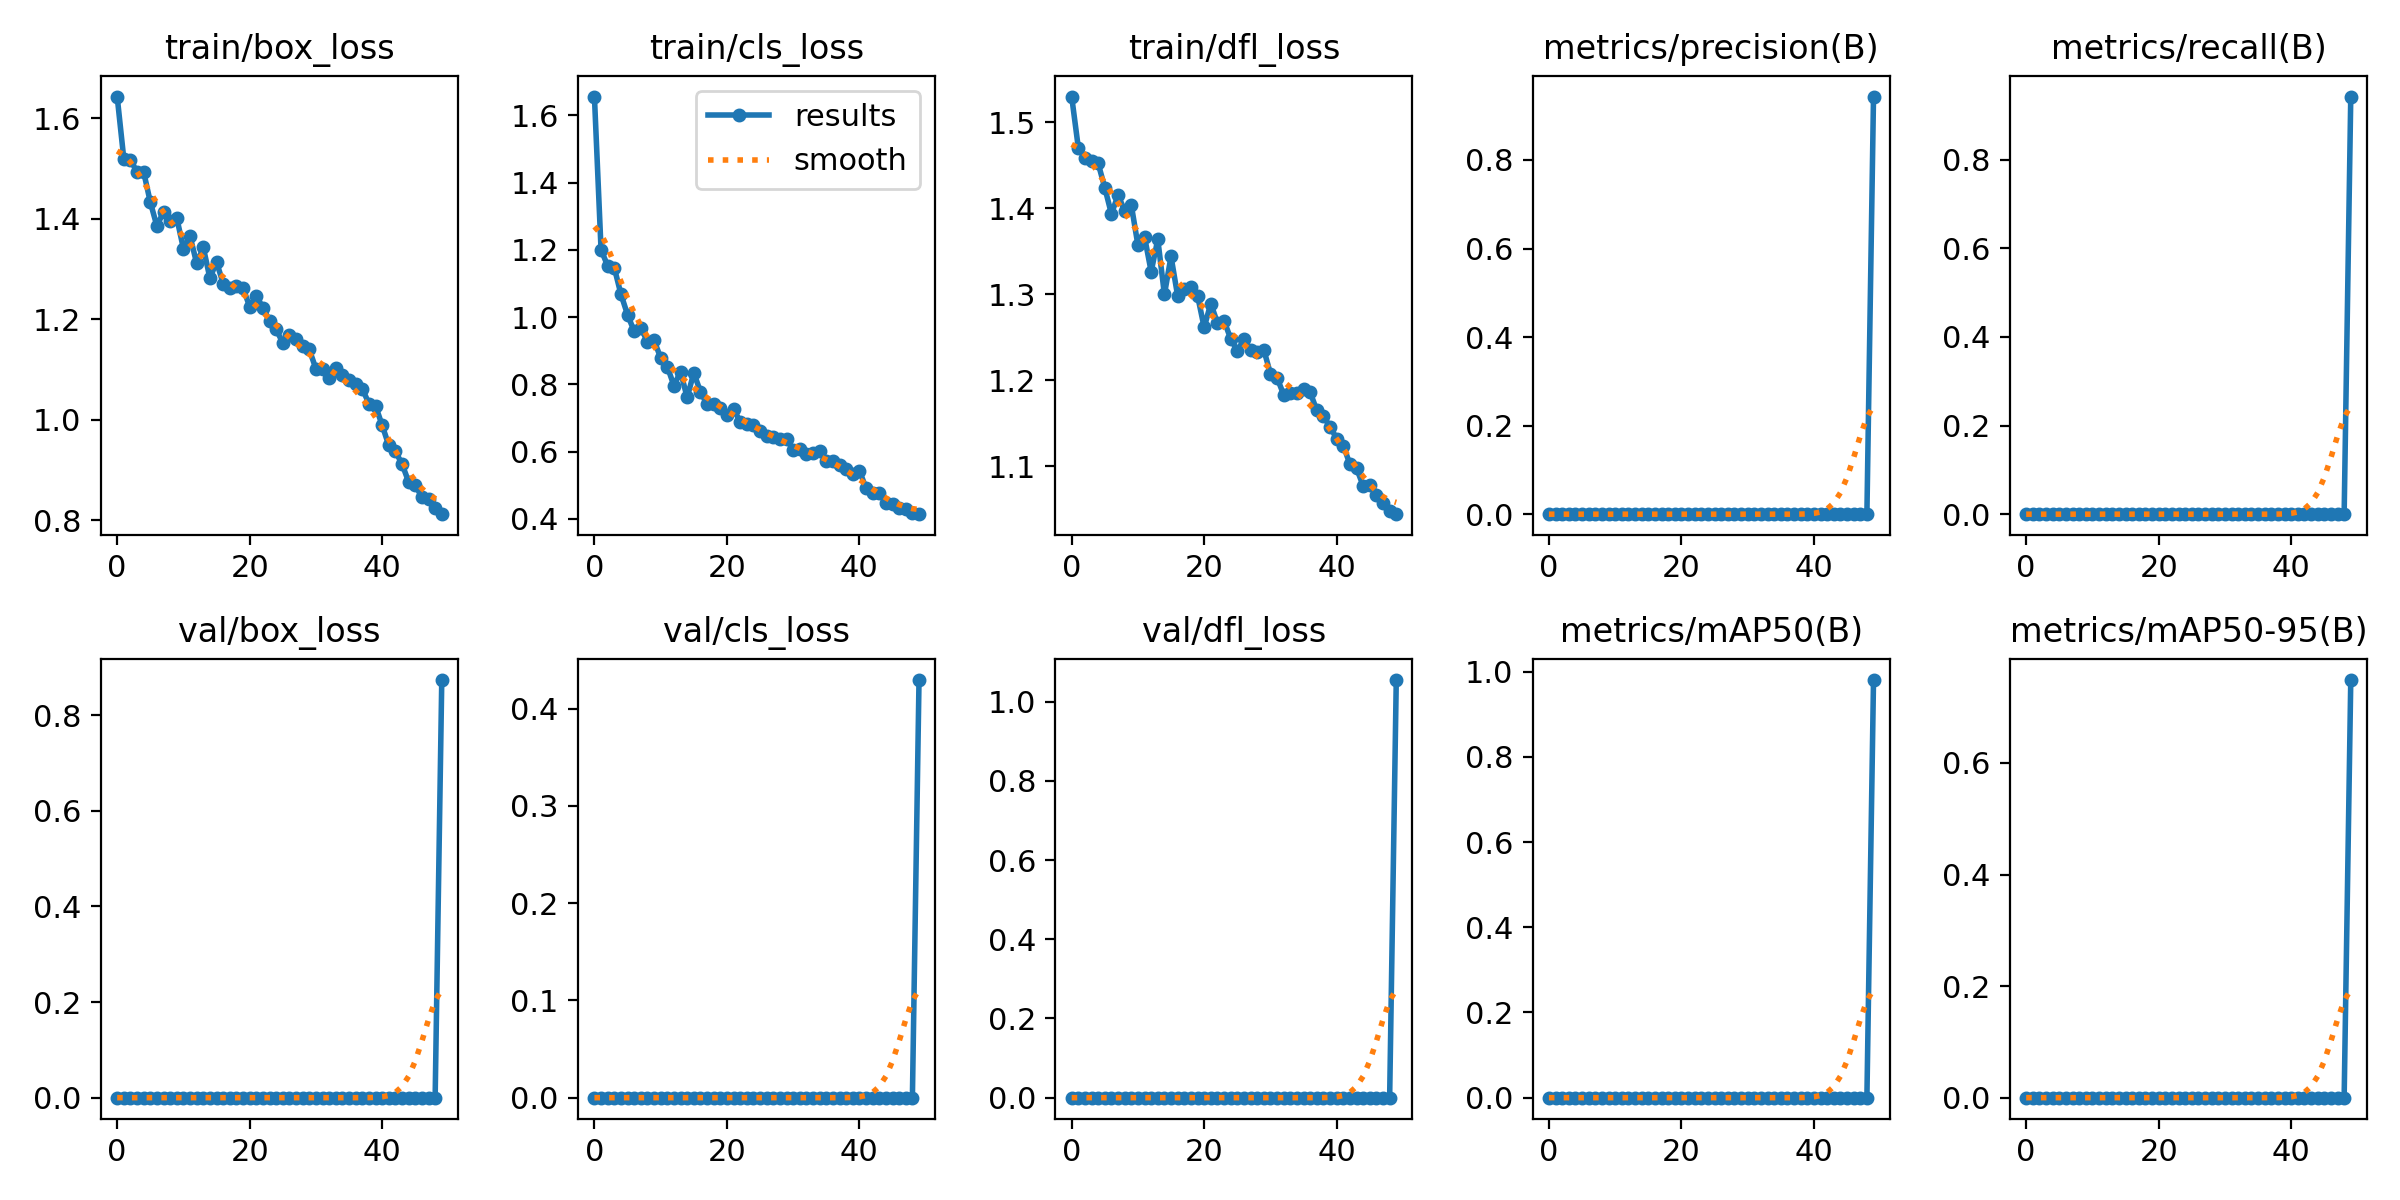

The table this chart was drawn from, first rows:
epoch, train/box_loss, train/cls_loss, train/dfl_loss, metrics/precision(B), metrics/recall(B), metrics/mAP50(B), metrics/mAP50-95(B), val/box_loss, val/cls_loss, val/dfl_loss, lr/pg0, lr/pg1, lr/pg2
0, 1.643, 1.656, 1.53, 0, 0, 0, 0, 0, 0, 0, 0.0006651, 0.0006651, 0.0006651
1, 1.519, 1.201, 1.471, 0, 0, 0, 0, 0, 0, 0, 0.001305, 0.001305, 0.001305
2, 1.518, 1.153, 1.459, 0, 0, 0, 0, 0, 0, 0, 0.001919, 0.001919, 0.001919
3, 1.492, 1.147, 1.455, 0, 0, 0, 0, 0, 0, 0, 0.001881, 0.001881, 0.001881
4, 1.493, 1.069, 1.452, 0, 0, 0, 0, 0, 0, 0, 0.001881, 0.001881, 0.001881
5, 1.433, 1.008, 1.424, 0, 0, 0, 0, 0, 0, 0, 0.001842, 0.001842, 0.001842
6, 1.385, 0.9583, 1.393, 0, 0, 0, 0, 0, 0, 0, 0.001802, 0.001802, 0.001802
7, 1.414, 0.9683, 1.415, 0, 0, 0, 0, 0, 0, 0, 0.001762, 0.001762, 0.001762
8, 1.395, 0.9277, 1.397, 0, 0, 0, 0, 0, 0, 0, 0.001723, 0.001723, 0.001723
9, 1.401, 0.9311, 1.404, 0, 0, 0, 0, 0, 0, 0, 0.001683, 0.001683, 0.001683
10, 1.341, 0.8795, 1.357, 0, 0, 0, 0, 0, 0, 0, 0.001644, 0.001644, 0.001644
11, 1.365, 0.8534, 1.367, 0, 0, 0, 0, 0, 0, 0, 0.001604, 0.001604, 0.001604
12, 1.311, 0.7967, 1.326, 0, 0, 0, 0, 0, 0, 0, 0.001564, 0.001564, 0.001564
13, 1.343, 0.8381, 1.364, 0, 0, 0, 0, 0, 0, 0, 0.001525, 0.001525, 0.001525
14, 1.282, 0.7613, 1.3, 0, 0, 0, 0, 0, 0, 0, 0.001485, 0.001485, 0.001485
15, 1.314, 0.8346, 1.344, 0, 0, 0, 0, 0, 0, 0, 0.001446, 0.001446, 0.001446
16, 1.271, 0.7788, 1.298, 0, 0, 0, 0, 0, 0, 0, 0.001406, 0.001406, 0.001406
17, 1.262, 0.7409, 1.306, 0, 0, 0, 0, 0, 0, 0, 0.001366, 0.001366, 0.001366
18, 1.266, 0.7427, 1.309, 0, 0, 0, 0, 0, 0, 0, 0.001327, 0.001327, 0.001327
19, 1.262, 0.7297, 1.299, 0, 0, 0, 0, 0, 0, 0, 0.001287, 0.001287, 0.001287
20, 1.225, 0.7103, 1.262, 0, 0, 0, 0, 0, 0, 0, 0.001248, 0.001248, 0.001248
21, 1.247, 0.727, 1.289, 0, 0, 0, 0, 0, 0, 0, 0.001208, 0.001208, 0.001208
22, 1.223, 0.6894, 1.267, 0, 0, 0, 0, 0, 0, 0, 0.001168, 0.001168, 0.001168
23, 1.197, 0.6828, 1.269, 0, 0, 0, 0, 0, 0, 0, 0.001129, 0.001129, 0.001129
24, 1.18, 0.6804, 1.248, 0, 0, 0, 0, 0, 0, 0, 0.001089, 0.001089, 0.001089
25, 1.153, 0.6613, 1.234, 0, 0, 0, 0, 0, 0, 0, 0.00105, 0.00105, 0.00105
26, 1.168, 0.6479, 1.248, 0, 0, 0, 0, 0, 0, 0, 0.00101, 0.00101, 0.00101
27, 1.16, 0.6431, 1.235, 0, 0, 0, 0, 0, 0, 0, 0.0009704, 0.0009704, 0.0009704
28, 1.148, 0.6384, 1.233, 0, 0, 0, 0, 0, 0, 0, 0.0009308, 0.0009308, 0.0009308
29, 1.14, 0.6369, 1.236, 0, 0, 0, 0, 0, 0, 0, 0.0008912, 0.0008912, 0.0008912
30, 1.101, 0.6063, 1.208, 0, 0, 0, 0, 0, 0, 0, 0.0008516, 0.0008516, 0.0008516
31, 1.101, 0.6073, 1.203, 0, 0, 0, 0, 0, 0, 0, 0.000812, 0.000812, 0.000812
32, 1.084, 0.5932, 1.183, 0, 0, 0, 0, 0, 0, 0, 0.0007724, 0.0007724, 0.0007724
33, 1.103, 0.5951, 1.185, 0, 0, 0, 0, 0, 0, 0, 0.0007328, 0.0007328, 0.0007328
34, 1.09, 0.6035, 1.185, 0, 0, 0, 0, 0, 0, 0, 0.0006932, 0.0006932, 0.0006932
35, 1.079, 0.5727, 1.19, 0, 0, 0, 0, 0, 0, 0, 0.0006536, 0.0006536, 0.0006536
36, 1.071, 0.5723, 1.186, 0, 0, 0, 0, 0, 0, 0, 0.000614, 0.000614, 0.000614
37, 1.062, 0.5604, 1.165, 0, 0, 0, 0, 0, 0, 0, 0.0005744, 0.0005744, 0.0005744
38, 1.032, 0.5482, 1.158, 0, 0, 0, 0, 0, 0, 0, 0.0005348, 0.0005348, 0.0005348
39, 1.028, 0.5349, 1.146, 0, 0, 0, 0, 0, 0, 0, 0.0004952, 0.0004952, 0.0004952
40, 0.9892, 0.5436, 1.132, 0, 0, 0, 0, 0, 0, 0, 0.0004556, 0.0004556, 0.0004556
41, 0.949, 0.4921, 1.124, 0, 0, 0, 0, 0, 0, 0, 0.000416, 0.000416, 0.000416
42, 0.937, 0.4768, 1.103, 0, 0, 0, 0, 0, 0, 0, 0.0003764, 0.0003764, 0.0003764
43, 0.9122, 0.4759, 1.098, 0, 0, 0, 0, 0, 0, 0, 0.0003368, 0.0003368, 0.0003368
44, 0.8764, 0.4485, 1.077, 0, 0, 0, 0, 0, 0, 0, 0.0002972, 0.0002972, 0.0002972
45, 0.8699, 0.4456, 1.078, 0, 0, 0, 0, 0, 0, 0, 0.0002576, 0.0002576, 0.0002576
46, 0.846, 0.4318, 1.066, 0, 0, 0, 0, 0, 0, 0, 0.000218, 0.000218, 0.000218
47, 0.8423, 0.4291, 1.057, 0, 0, 0, 0, 0, 0, 0, 0.0001784, 0.0001784, 0.0001784
48, 0.8242, 0.4192, 1.048, 0, 0, 0, 0, 0, 0, 0, 0.0001388, 0.0001388, 0.0001388
49, 0.8122, 0.4143, 1.044, 0.9432, 0.9427, 0.9806, 0.7486, 0.8735, 0.4293, 1.055, 9.92e-05, 9.92e-05, 9.92e-05
